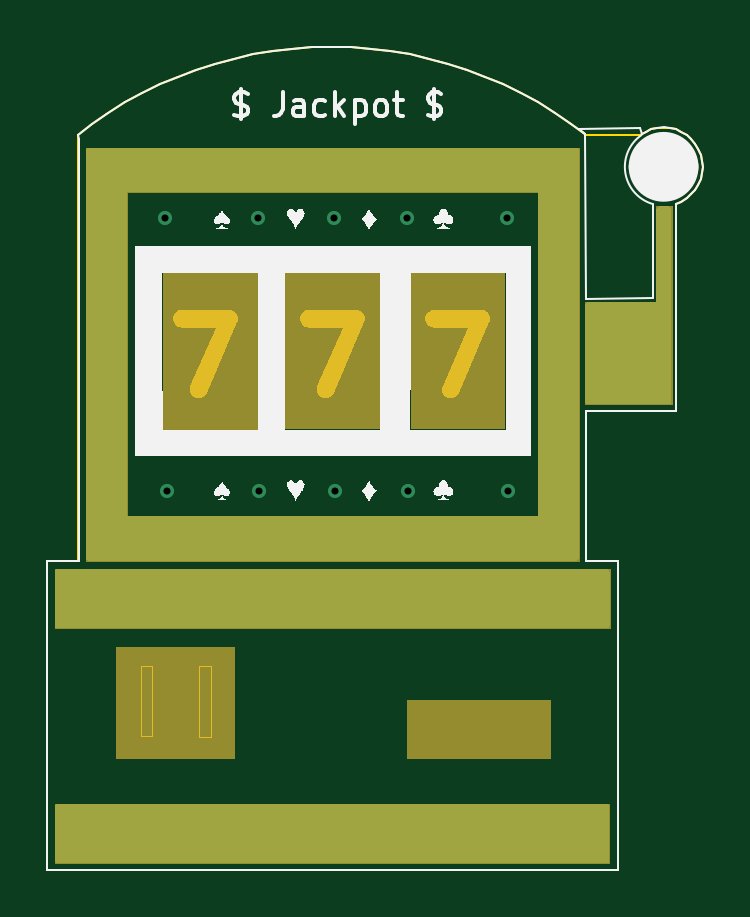
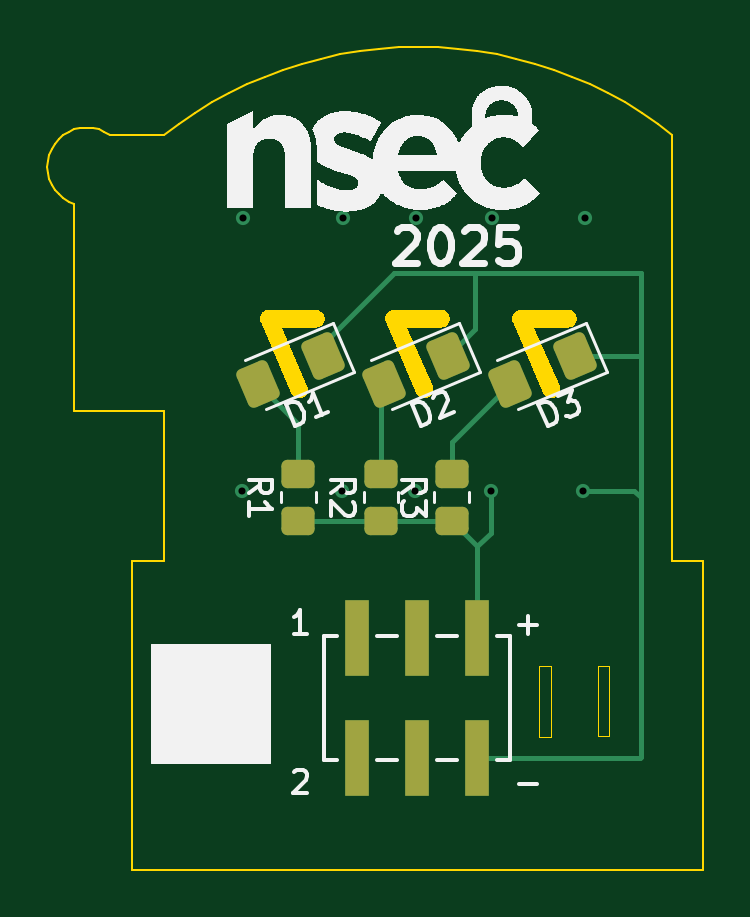
Circuit board: 11 layer files. Board 27.7 x 34.8 mm.
- bottom_copper: Sao_SlotMachine_v2-CuBottom.gbr (4346 bytes)
- top_copper: Sao_SlotMachine_v2-CuTop.gbr (3376 bytes)
- outline: Sao_SlotMachine_v2-EdgeCuts.gbr (7548 bytes)
- bottom_mask: Sao_SlotMachine_v2-MaskBottom.gbr (1833 bytes)
- top_mask: Sao_SlotMachine_v2-MaskTop.gbr (3375 bytes)
- drill: Sao_SlotMachine_v2-NPTH.drl (265 bytes)
- drill: Sao_SlotMachine_v2-PTH.drl (476 bytes)
- paste: Sao_SlotMachine_v2-PasteBottom.gbr (1828 bytes)
- paste: Sao_SlotMachine_v2-PasteTop.gbr (461 bytes)
- bottom_silk: Sao_SlotMachine_v2-SilkBottom.gbr (62194 bytes)
- top_silk: Sao_SlotMachine_v2-SilkTop.gbr (25270 bytes)

=== bottom_copper: Sao_SlotMachine_v2-CuBottom.gbr ===
%TF.GenerationSoftware,KiCad,Pcbnew,8.0.8*%
%TF.CreationDate,2025-04-07T01:45:18-03:00*%
%TF.ProjectId,Sao_SlotMachine_v2,53616f5f-536c-46f7-944d-616368696e65,rev?*%
%TF.SameCoordinates,Original*%
%TF.FileFunction,Copper,L2,Bot*%
%TF.FilePolarity,Positive*%
%FSLAX46Y46*%
G04 Gerber Fmt 4.6, Leading zero omitted, Abs format (unit mm)*
G04 Created by KiCad (PCBNEW 8.0.8) date 2025-04-07 01:45:18*
%MOMM*%
%LPD*%
G01*
G04 APERTURE LIST*
G04 Aperture macros list*
%AMRoundRect*
0 Rectangle with rounded corners*
0 $1 Rounding radius*
0 $2 $3 $4 $5 $6 $7 $8 $9 X,Y pos of 4 corners*
0 Add a 4 corners polygon primitive as box body*
4,1,4,$2,$3,$4,$5,$6,$7,$8,$9,$2,$3,0*
0 Add four circle primitives for the rounded corners*
1,1,$1+$1,$2,$3*
1,1,$1+$1,$4,$5*
1,1,$1+$1,$6,$7*
1,1,$1+$1,$8,$9*
0 Add four rect primitives between the rounded corners*
20,1,$1+$1,$2,$3,$4,$5,0*
20,1,$1+$1,$4,$5,$6,$7,0*
20,1,$1+$1,$6,$7,$8,$9,0*
20,1,$1+$1,$8,$9,$2,$3,0*%
G04 Aperture macros list end*
%TA.AperFunction,SMDPad,CuDef*%
%ADD10RoundRect,0.250000X0.450000X-0.350000X0.450000X0.350000X-0.450000X0.350000X-0.450000X-0.350000X0*%
%TD*%
%TA.AperFunction,SMDPad,CuDef*%
%ADD11R,1.041400X3.200400*%
%TD*%
%TA.AperFunction,SMDPad,CuDef*%
%ADD12RoundRect,0.250001X-0.669939X-0.394602X0.181526X-0.756027X0.669939X0.394602X-0.181526X0.756027X0*%
%TD*%
%TA.AperFunction,ViaPad*%
%ADD13C,0.600000*%
%TD*%
%TA.AperFunction,Conductor*%
%ADD14C,0.200000*%
%TD*%
G04 APERTURE END LIST*
D10*
%TO.P,R3,1*%
%TO.N,+3.3V*%
X119000000Y-70500000D03*
%TO.P,R3,2*%
%TO.N,Net-(D3-A)*%
X119000000Y-68500000D03*
%TD*%
%TO.P,R1,1*%
%TO.N,+3.3V*%
X125500000Y-70500000D03*
%TO.P,R1,2*%
%TO.N,Net-(D1-A)*%
X125500000Y-68500000D03*
%TD*%
%TO.P,R2,1*%
%TO.N,+3.3V*%
X122000000Y-70500000D03*
%TO.P,R2,2*%
%TO.N,Net-(D2-A)*%
X122000000Y-68500000D03*
%TD*%
D11*
%TO.P,J1,1,GPIO1*%
%TO.N,unconnected-(J1-GPIO1-Pad1)*%
X123000000Y-75475001D03*
%TO.P,J1,2,GPIO2*%
%TO.N,unconnected-(J1-GPIO2-Pad2)*%
X123000000Y-80524999D03*
%TO.P,J1,3,SDA*%
%TO.N,unconnected-(J1-SDA-Pad3)*%
X120460000Y-75475001D03*
%TO.P,J1,4,SCL*%
%TO.N,unconnected-(J1-SCL-Pad4)*%
X120460000Y-80524999D03*
%TO.P,J1,5,3V3*%
%TO.N,+3.3V*%
X117920000Y-75475001D03*
%TO.P,J1,6,GND*%
%TO.N,GND*%
X117920000Y-80524999D03*
%TD*%
D12*
%TO.P,D2,1,K*%
%TO.N,GND*%
X119150749Y-63534634D03*
%TO.P,D2,2,A*%
%TO.N,Net-(D2-A)*%
X121889251Y-64697060D03*
%TD*%
%TO.P,D3,1,K*%
%TO.N,GND*%
X113780749Y-63534634D03*
%TO.P,D3,2,A*%
%TO.N,Net-(D3-A)*%
X116519251Y-64697060D03*
%TD*%
%TO.P,D1,1,K*%
%TO.N,GND*%
X124466630Y-63534635D03*
%TO.P,D1,2,A*%
%TO.N,Net-(D1-A)*%
X127205132Y-64697059D03*
%TD*%
D13*
%TO.N,*%
X123653027Y-69227659D03*
X127871793Y-69227659D03*
X123600000Y-57700000D03*
X120500000Y-57700000D03*
X127818766Y-57700000D03*
X113372611Y-57700000D03*
X117300000Y-57700000D03*
X120553027Y-69227659D03*
%TO.N,GND*%
X113425638Y-69227659D03*
%TO.N,+3.3V*%
X117353027Y-69227659D03*
%TD*%
D14*
%TO.N,GND*%
X124466630Y-63534635D02*
X124466630Y-63016630D01*
X124466630Y-63016630D02*
X121450000Y-60000000D01*
X121450000Y-60000000D02*
X117600000Y-60000000D01*
X111000000Y-80500000D02*
X111000000Y-69500000D01*
X113780749Y-63534634D02*
X111034634Y-63534634D01*
X111000000Y-63500000D02*
X111000000Y-60000000D01*
X113425638Y-69227659D02*
X111272341Y-69227659D01*
X111000000Y-69500000D02*
X111000000Y-63500000D01*
X119150749Y-63534634D02*
X118000000Y-62383885D01*
X111034634Y-63534634D02*
X111000000Y-63500000D01*
X111272341Y-69227659D02*
X111000000Y-69500000D01*
X111024999Y-80524999D02*
X111000000Y-80500000D01*
X118000000Y-60000000D02*
X111000000Y-60000000D01*
X117920000Y-80524999D02*
X111024999Y-80524999D01*
X118000000Y-62383885D02*
X118000000Y-60000000D01*
%TO.N,Net-(D1-A)*%
X125500000Y-66402191D02*
X127205132Y-64697059D01*
X125500000Y-68500000D02*
X125500000Y-66402191D01*
%TO.N,Net-(D2-A)*%
X122000000Y-64807809D02*
X121889251Y-64697060D01*
X122000000Y-68500000D02*
X122000000Y-64807809D01*
%TO.N,+3.3V*%
X119000000Y-70500000D02*
X122000000Y-70500000D01*
X117353027Y-71013027D02*
X117353027Y-69227659D01*
X122000000Y-70500000D02*
X125500000Y-70500000D01*
X117920000Y-75475001D02*
X117920000Y-71580000D01*
X117920000Y-71580000D02*
X117353027Y-71013027D01*
X117920000Y-71580000D02*
X119000000Y-70500000D01*
%TO.N,Net-(D3-A)*%
X119000000Y-67177809D02*
X116519251Y-64697060D01*
X119000000Y-68500000D02*
X119000000Y-67177809D01*
%TD*%
M02*

=== top_copper: Sao_SlotMachine_v2-CuTop.gbr ===
%TF.GenerationSoftware,KiCad,Pcbnew,8.0.8*%
%TF.CreationDate,2025-04-07T01:45:18-03:00*%
%TF.ProjectId,Sao_SlotMachine_v2,53616f5f-536c-46f7-944d-616368696e65,rev?*%
%TF.SameCoordinates,Original*%
%TF.FileFunction,Copper,L1,Top*%
%TF.FilePolarity,Positive*%
%FSLAX46Y46*%
G04 Gerber Fmt 4.6, Leading zero omitted, Abs format (unit mm)*
G04 Created by KiCad (PCBNEW 8.0.8) date 2025-04-07 01:45:18*
%MOMM*%
%LPD*%
G01*
G04 APERTURE LIST*
%TA.AperFunction,ViaPad*%
%ADD10C,0.600000*%
%TD*%
G04 APERTURE END LIST*
D10*
%TO.N,*%
X123653027Y-69227659D03*
X127871793Y-69227659D03*
X123600000Y-57700000D03*
X120500000Y-57700000D03*
X127818766Y-57700000D03*
X113372611Y-57700000D03*
X117300000Y-57700000D03*
X120553027Y-69227659D03*
%TO.N,GND*%
X113425638Y-69227659D03*
%TO.N,+3.3V*%
X117353027Y-69227659D03*
%TD*%
%TA.AperFunction,NonConductor*%
G36*
X132118310Y-82493403D02*
G01*
X132164065Y-82546207D01*
X132175271Y-82597718D01*
X132175271Y-84863251D01*
X132155586Y-84930290D01*
X132102782Y-84976045D01*
X132051271Y-84987251D01*
X108810645Y-84987251D01*
X108743606Y-84967566D01*
X108697851Y-84914762D01*
X108686645Y-84863251D01*
X108686645Y-82597718D01*
X108706330Y-82530679D01*
X108759134Y-82484924D01*
X108810645Y-82473718D01*
X132051271Y-82473718D01*
X132118310Y-82493403D01*
G37*
%TD.AperFunction*%
%TA.AperFunction,NonConductor*%
G36*
X130831619Y-54724026D02*
G01*
X130877374Y-54776830D01*
X130888580Y-54828341D01*
X130888580Y-72060104D01*
X130868895Y-72127143D01*
X130816091Y-72172898D01*
X130764580Y-72184104D01*
X110127175Y-72184104D01*
X110060136Y-72164419D01*
X110014381Y-72111615D01*
X110003175Y-72060104D01*
X110003175Y-70294247D01*
X111754276Y-70294247D01*
X111754276Y-70294248D01*
X129129640Y-70300085D01*
X129137478Y-56594196D01*
X129137477Y-56594195D01*
X111762115Y-56588360D01*
X111762114Y-56588360D01*
X111754276Y-70294247D01*
X110003175Y-70294247D01*
X110003175Y-54828341D01*
X110022860Y-54761302D01*
X110075664Y-54715547D01*
X110127175Y-54704341D01*
X130764580Y-54704341D01*
X130831619Y-54724026D01*
G37*
%TD.AperFunction*%
%TA.AperFunction,NonConductor*%
G36*
X134742372Y-57213358D02*
G01*
X134788127Y-57266162D01*
X134799333Y-57317761D01*
X134796809Y-60886877D01*
X134794428Y-60910970D01*
X134792858Y-60918861D01*
X134792859Y-60918867D01*
X134794381Y-60926518D01*
X134796764Y-60950792D01*
X134796758Y-60958598D01*
X134797090Y-60960269D01*
X134799455Y-60984438D01*
X134797006Y-65440163D01*
X134777285Y-65507192D01*
X134724455Y-65552918D01*
X134673006Y-65564095D01*
X131272446Y-65564095D01*
X131205407Y-65544410D01*
X131159652Y-65491606D01*
X131148446Y-65440095D01*
X131148446Y-61362346D01*
X131168131Y-61295307D01*
X131220935Y-61249552D01*
X131272446Y-61238346D01*
X134165371Y-61238346D01*
X134165371Y-57317673D01*
X134185056Y-57250634D01*
X134237860Y-57204879D01*
X134289371Y-57193673D01*
X134675333Y-57193673D01*
X134742372Y-57213358D01*
G37*
%TD.AperFunction*%
%TA.AperFunction,NonConductor*%
G36*
X132128935Y-72560551D02*
G01*
X132174690Y-72613355D01*
X132185896Y-72664866D01*
X132185896Y-74930399D01*
X132166211Y-74997438D01*
X132113407Y-75043193D01*
X132061896Y-75054399D01*
X108821270Y-75054399D01*
X108754231Y-75034714D01*
X108708476Y-74981910D01*
X108697270Y-74930399D01*
X108697270Y-72664866D01*
X108716955Y-72597827D01*
X108769759Y-72552072D01*
X108821270Y-72540866D01*
X132061896Y-72540866D01*
X132128935Y-72560551D01*
G37*
%TD.AperFunction*%
M02*

=== outline: Sao_SlotMachine_v2-EdgeCuts.gbr (7548 bytes, source omitted) ===
=== bottom_mask: Sao_SlotMachine_v2-MaskBottom.gbr (1833 bytes, source withheld) ===
=== top_mask: Sao_SlotMachine_v2-MaskTop.gbr ===
%TF.GenerationSoftware,KiCad,Pcbnew,8.0.8*%
%TF.CreationDate,2025-04-07T01:45:18-03:00*%
%TF.ProjectId,Sao_SlotMachine_v2,53616f5f-536c-46f7-944d-616368696e65,rev?*%
%TF.SameCoordinates,Original*%
%TF.FileFunction,Soldermask,Top*%
%TF.FilePolarity,Negative*%
%FSLAX46Y46*%
G04 Gerber Fmt 4.6, Leading zero omitted, Abs format (unit mm)*
G04 Created by KiCad (PCBNEW 8.0.8) date 2025-04-07 01:45:18*
%MOMM*%
%LPD*%
G01*
G04 APERTURE LIST*
%ADD10C,0.050000*%
G04 APERTURE END LIST*
D10*
X108697270Y-72540866D02*
X132185896Y-72540866D01*
X132185896Y-75054399D01*
X108697270Y-75054399D01*
X108697270Y-72540866D01*
G36*
X108697270Y-72540866D02*
G01*
X132185896Y-72540866D01*
X132185896Y-75054399D01*
X108697270Y-75054399D01*
X108697270Y-72540866D01*
G37*
X134829942Y-61240720D02*
X134835737Y-61240720D01*
X134835737Y-65566469D01*
X131147644Y-65566469D01*
X131147644Y-61240720D01*
X134164569Y-61240720D01*
X134164569Y-57196047D01*
X134829942Y-57196047D01*
X134829942Y-61240720D01*
G36*
X134829942Y-61240720D02*
G01*
X134835737Y-61240720D01*
X134835737Y-65566469D01*
X131147644Y-65566469D01*
X131147644Y-61240720D01*
X134164569Y-61240720D01*
X134164569Y-57196047D01*
X134829942Y-57196047D01*
X134829942Y-61240720D01*
G37*
X111275663Y-75826646D02*
X116281755Y-75826646D01*
X116281755Y-80536325D01*
X111275663Y-80536325D01*
X111275663Y-75826646D01*
G36*
X111275663Y-75826646D02*
G01*
X116281755Y-75826646D01*
X116281755Y-80536325D01*
X111275663Y-80536325D01*
X111275663Y-75826646D01*
G37*
X130869884Y-54750324D02*
X130889844Y-54750324D01*
X130889844Y-72184165D01*
X110024399Y-72184165D01*
X110024399Y-72138243D01*
X110004439Y-72138243D01*
X110004439Y-70294309D01*
X111755540Y-70294309D01*
X129130904Y-70300146D01*
X129138742Y-56594257D01*
X111763379Y-56588421D01*
X111755540Y-70294309D01*
X110004439Y-70294309D01*
X110004439Y-54704402D01*
X130869884Y-54704402D01*
X130869884Y-54750324D01*
G36*
X130869884Y-54750324D02*
G01*
X130889844Y-54750324D01*
X130889844Y-72184165D01*
X110024399Y-72184165D01*
X110024399Y-72138243D01*
X110004439Y-72138243D01*
X110004439Y-70294309D01*
X111755540Y-70294309D01*
X129130904Y-70300146D01*
X129138742Y-56594257D01*
X111763379Y-56588421D01*
X111755540Y-70294309D01*
X110004439Y-70294309D01*
X110004439Y-54704402D01*
X130869884Y-54704402D01*
X130869884Y-54750324D01*
G37*
X108686645Y-82473718D02*
X132175271Y-82473718D01*
X132175271Y-84987251D01*
X108686645Y-84987251D01*
X108686645Y-82473718D01*
G36*
X108686645Y-82473718D02*
G01*
X132175271Y-82473718D01*
X132175271Y-84987251D01*
X108686645Y-84987251D01*
X108686645Y-82473718D01*
G37*
X123593286Y-78099148D02*
X129653292Y-78099148D01*
X129653292Y-80536325D01*
X123593286Y-80536325D01*
X123593286Y-78099148D01*
G36*
X123593286Y-78099148D02*
G01*
X129653292Y-78099148D01*
X129653292Y-80536325D01*
X123593286Y-80536325D01*
X123593286Y-78099148D01*
G37*
X113278838Y-60017933D02*
X117236865Y-60017933D01*
X117236865Y-66608547D01*
X113278838Y-66608547D01*
X113278838Y-60017933D01*
G36*
X113278838Y-60017933D02*
G01*
X117236865Y-60017933D01*
X117236865Y-66608547D01*
X113278838Y-66608547D01*
X113278838Y-60017933D01*
G37*
G36*
X123761190Y-59992509D02*
G01*
X127773598Y-59992509D01*
X127773598Y-66634636D01*
X123761190Y-66634636D01*
X123761190Y-59992509D01*
G37*
G36*
X118454793Y-59997727D02*
G01*
X122477637Y-59997727D01*
X122477637Y-66624201D01*
X118454793Y-66624201D01*
X118454793Y-59997727D01*
G37*
M02*

=== drill: Sao_SlotMachine_v2-NPTH.drl ===
M48
; DRILL file {KiCad 8.0.8} date 2025-04-07T01:45:18-0300
; FORMAT={-:-/ absolute / inch / decimal}
; #@! TF.CreationDate,2025-04-07T01:45:18-03:00
; #@! TF.GenerationSoftware,Kicad,Pcbnew,8.0.8
; #@! TF.FileFunction,NonPlated,1,2,NPTH
FMAT,2
INCH
%
G90
G05
M30

=== drill: Sao_SlotMachine_v2-PTH.drl ===
M48
; DRILL file {KiCad 8.0.8} date 2025-04-07T01:45:18-0300
; FORMAT={-:-/ absolute / inch / decimal}
; #@! TF.CreationDate,2025-04-07T01:45:18-03:00
; #@! TF.GenerationSoftware,Kicad,Pcbnew,8.0.8
; #@! TF.FileFunction,Plated,1,2,PTH
FMAT,2
INCH
; #@! TA.AperFunction,Plated,PTH,ViaDrill
T1C0.0118
%
G90
G05
T1
X4.4635Y-2.2717
X4.4656Y-2.7255
X4.6181Y-2.2717
X4.6202Y-2.7255
X4.7441Y-2.2717
X4.7462Y-2.7255
X4.8661Y-2.2717
X4.8682Y-2.7255
X5.0322Y-2.2717
X5.0343Y-2.7255
M30

=== paste: Sao_SlotMachine_v2-PasteBottom.gbr (1828 bytes, source withheld) ===
=== paste: Sao_SlotMachine_v2-PasteTop.gbr ===
%TF.GenerationSoftware,KiCad,Pcbnew,8.0.8*%
%TF.CreationDate,2025-04-07T01:45:18-03:00*%
%TF.ProjectId,Sao_SlotMachine_v2,53616f5f-536c-46f7-944d-616368696e65,rev?*%
%TF.SameCoordinates,Original*%
%TF.FileFunction,Paste,Top*%
%TF.FilePolarity,Positive*%
%FSLAX46Y46*%
G04 Gerber Fmt 4.6, Leading zero omitted, Abs format (unit mm)*
G04 Created by KiCad (PCBNEW 8.0.8) date 2025-04-07 01:45:18*
%MOMM*%
%LPD*%
G01*
G04 APERTURE LIST*
G04 APERTURE END LIST*
M02*

=== bottom_silk: Sao_SlotMachine_v2-SilkBottom.gbr (62194 bytes, source omitted) ===
=== top_silk: Sao_SlotMachine_v2-SilkTop.gbr (25270 bytes, source omitted) ===
